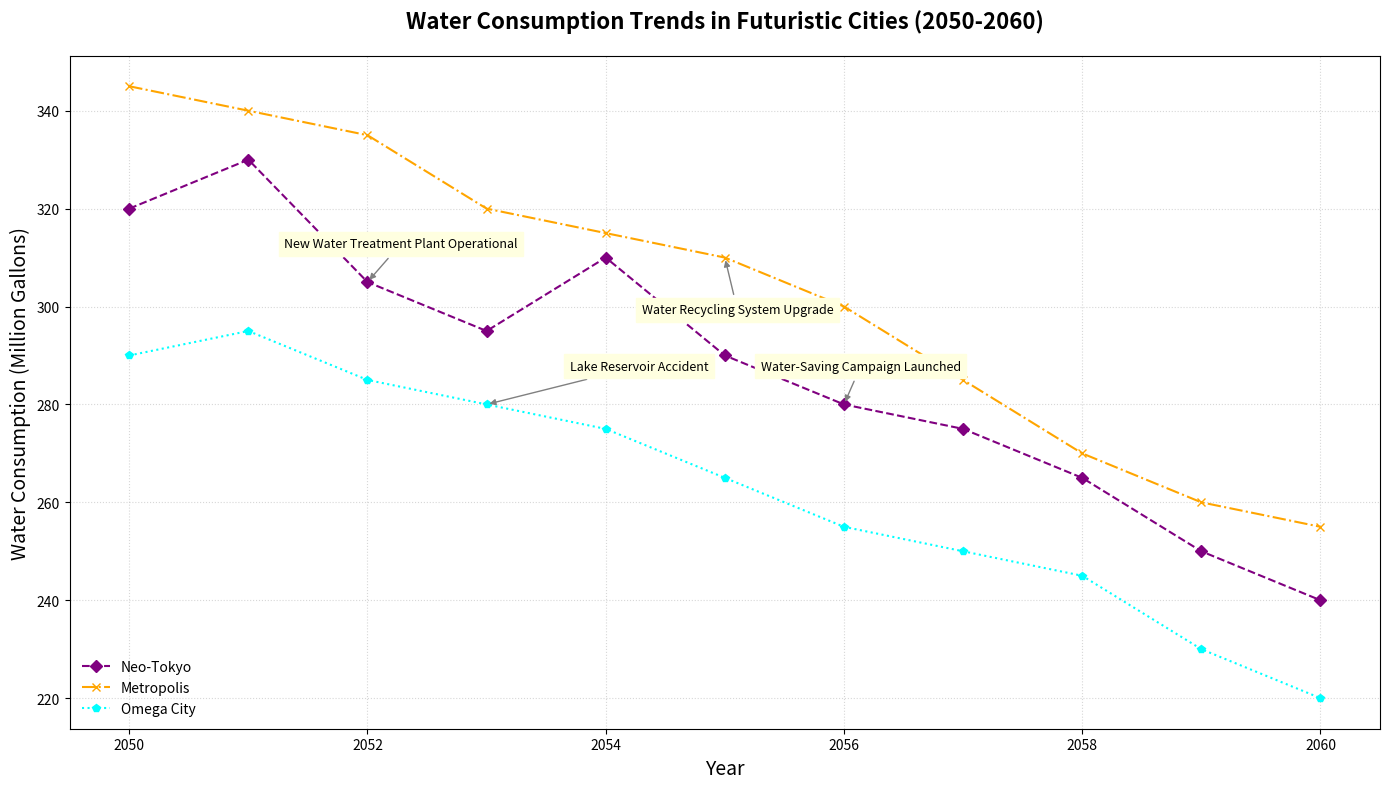

Recreate this plot in Python.
import matplotlib.pyplot as plt
import numpy as np

years = np.arange(2050, 2061)

neo_tokyo_consumption = np.array([320, 330, 305, 295, 310, 290, 280, 275, 265, 250, 240])
metropolis_consumption = np.array([345, 340, 335, 320, 315, 310, 300, 285, 270, 260, 255])
omega_city_consumption = np.array([290, 295, 285, 280, 275, 265, 255, 250, 245, 230, 220])

events = {
    "Neo-Tokyo": [(2052, 'New Water Treatment Plant Operational'), (2056, 'Water-Saving Campaign Launched')],
    "Metropolis": [(2055, 'Water Recycling System Upgrade')],
    "Omega City": [(2053, 'Lake Reservoir Accident')]
}

fig, ax = plt.subplots(figsize=(14, 8))

ax.plot(years, neo_tokyo_consumption, marker='D', linestyle='--', color='purple', linewidth=1.5, markersize=6, label='Neo-Tokyo')
ax.plot(years, metropolis_consumption, marker='x', linestyle='-.', color='orange', linewidth=1.5, markersize=6, label='Metropolis')
ax.plot(years, omega_city_consumption, marker='p', linestyle=':', color='cyan', linewidth=1.5, markersize=6, label='Omega City')

for city, events_list in events.items():
    for year, event in events_list:
        idx = year - 2050
        if city == "Neo-Tokyo":
            xytext = (-60, 25)
            xy = (year, neo_tokyo_consumption[idx])
        elif city == "Metropolis":
            xytext = (-60, -40)
            xy = (year, metropolis_consumption[idx])
        else:
            xytext = (60, 25)
            xy = (year, omega_city_consumption[idx])

        ax.annotate(event, xy=xy, xytext=xytext, textcoords='offset points', 
                    arrowprops=dict(arrowstyle='-|>', color='gray'), fontsize=9, backgroundcolor='lightyellow')

ax.set_title('Water Consumption Trends in Futuristic Cities (2050-2060)', fontsize=16, fontweight='bold', pad=20)
ax.set_xlabel('Year', fontsize=14)
ax.set_ylabel('Water Consumption (Million Gallons)', fontsize=14)

ax.legend(loc='lower left', fontsize=10, frameon=False)

ax.grid(True, linestyle=':', alpha=0.5)

plt.tight_layout()

plt.show()
